3-way image classification set "Data" from GitHub (yashhashhrrreee/Peppermint-Identification-and-Classification-Model); label vocabulary: dried, fresh, spoiled.

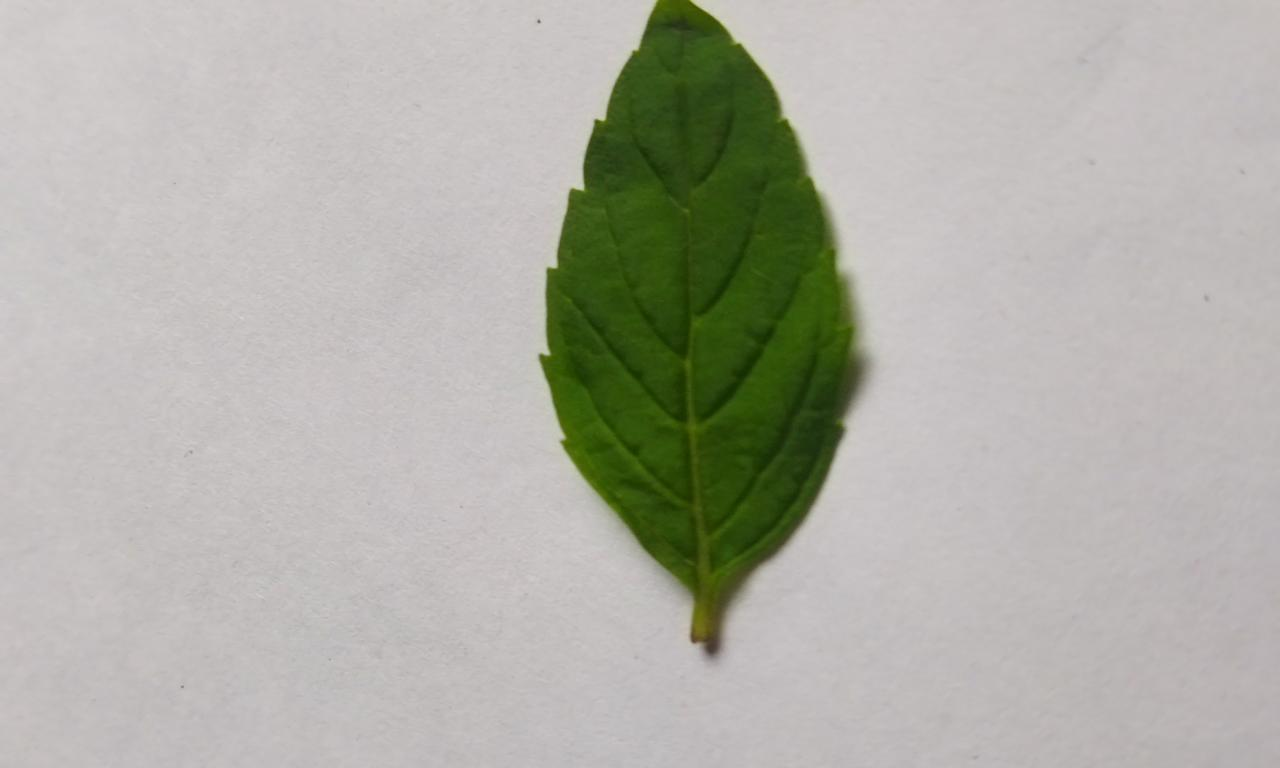
Label: fresh

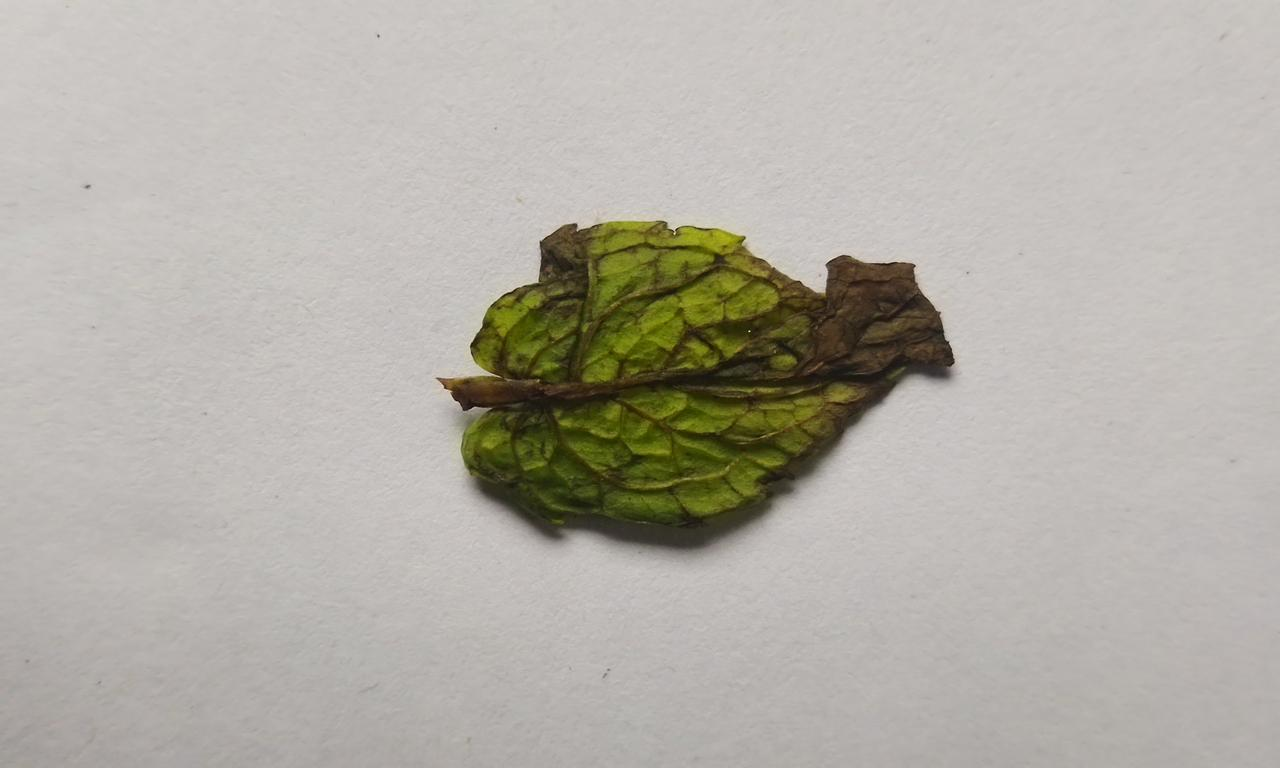
Label: spoiled

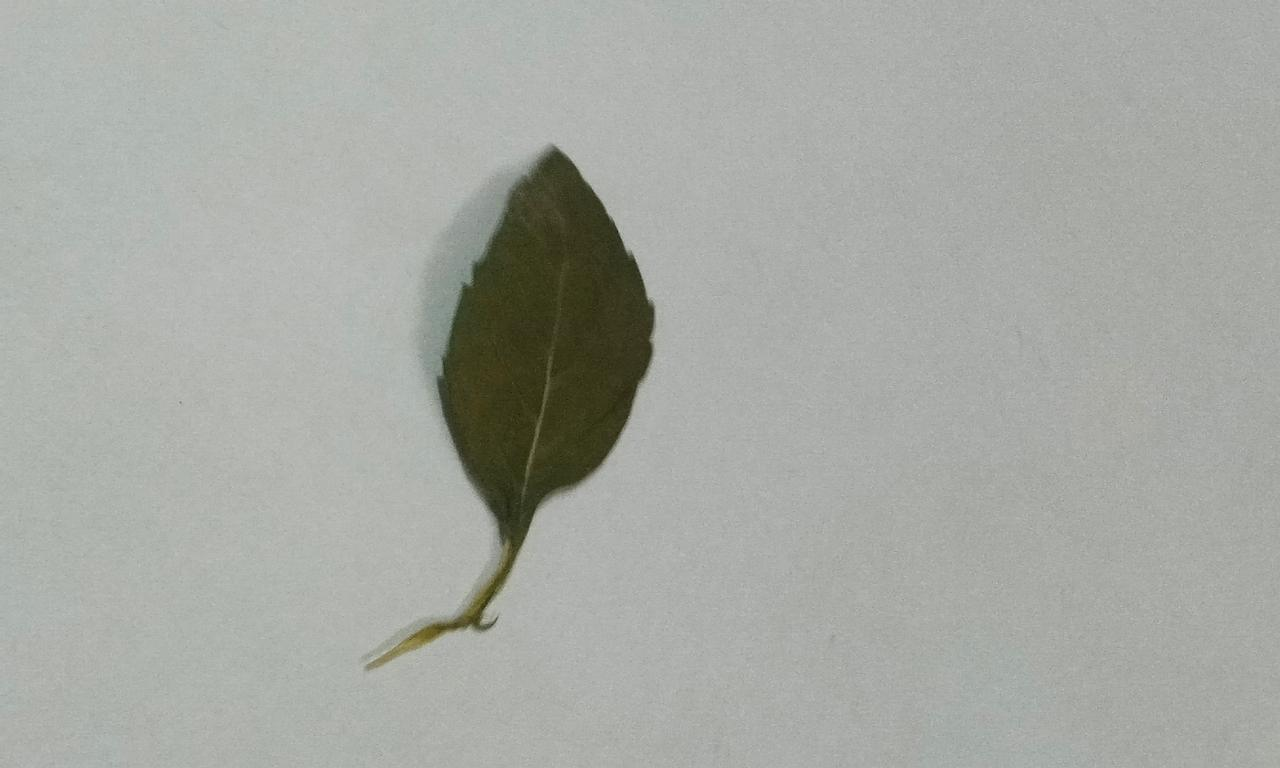
Label: dried

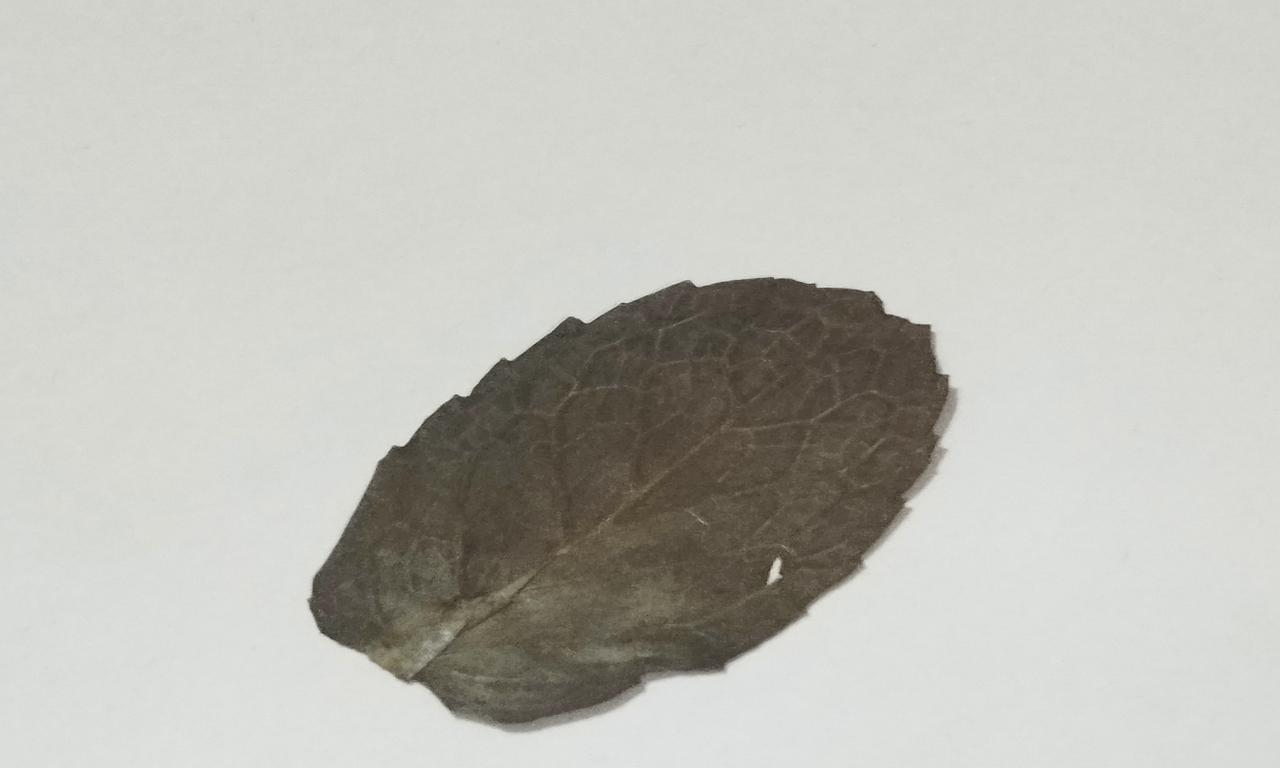
Label: dried

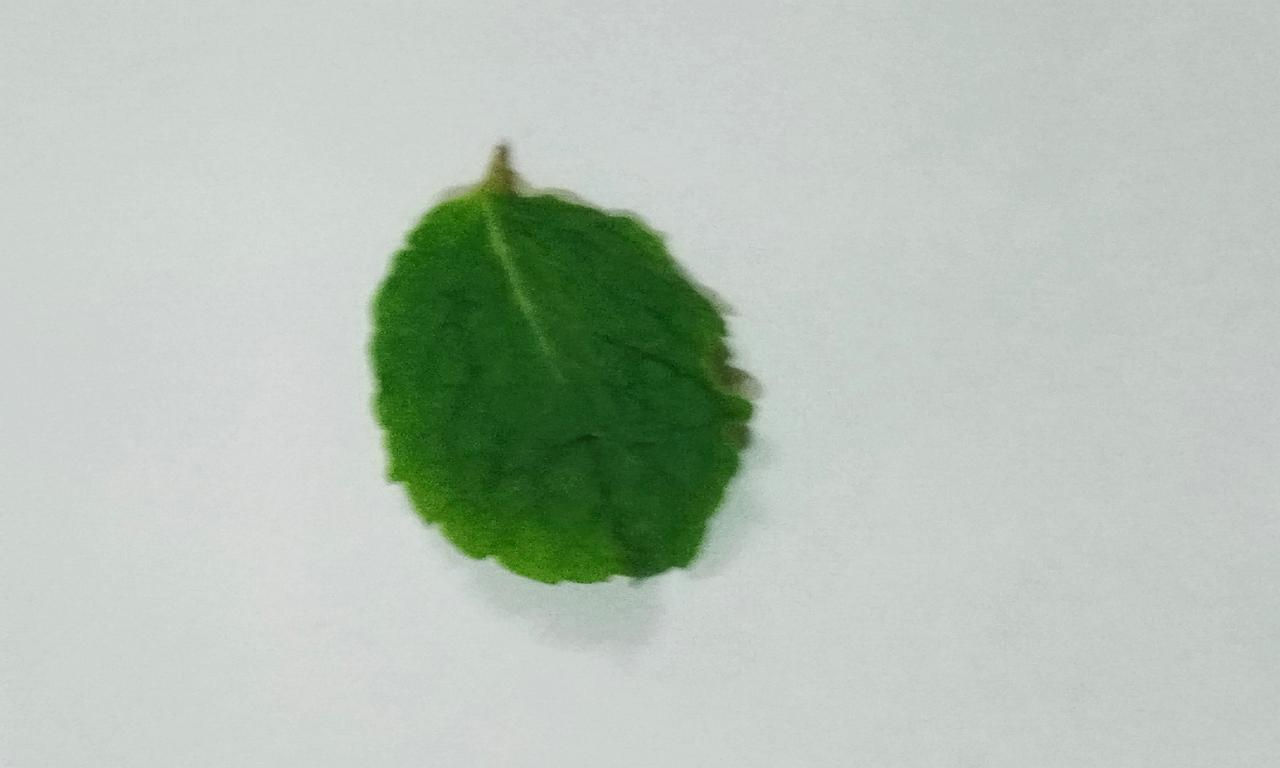
Label: fresh

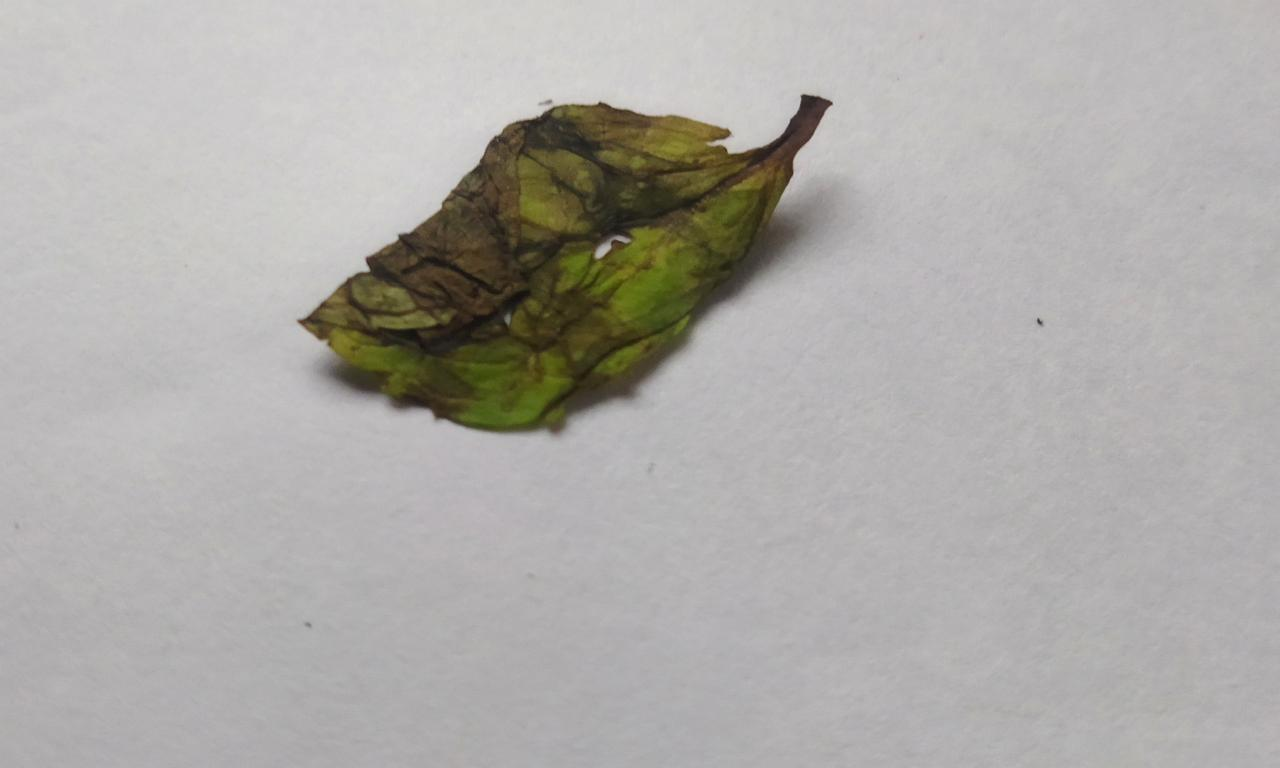
Label: spoiled
